Run: headless pygame with SDL's dummy video driver; simulated clock (each Clock.tick advances the game by its frame time, no real sleeping); random seed 0; keys injected as events and as key.get_pressed() state; no mouse input.
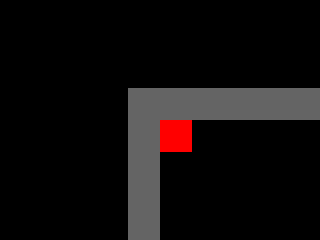
Frame 1 of 4 · flips 1–60 · no input
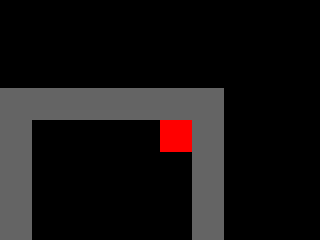
Frame 2 of 4 · flips 61–180 · tapped SPACE, RETURN · held RIGHT (→), D
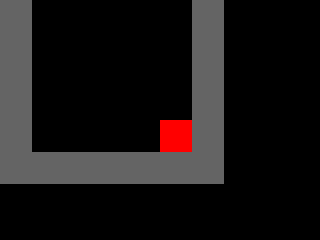
Frame 3 of 4 · flips 181–300 · held DOWN (↓), S
Frame 4 of 4 · flips 301–420 · held LEFT (←), A, UP (↑), W · screen same as frame 1, image omitted

The pygame program that drew these frames:

import pygame as pg


DISPLAY = W, H = (320, 240)
WH = int(W / 2)
HH = int(H / 2)
GREY = (100, 100, 100)
BLACK = (0, 0, 0)
WHITE = (255, 255, 255)
RED = (255, 0, 0)


class Block(pg.sprite.Sprite):
    def __init__(self, x, y):
        super().__init__()
        self.image = pg.Surface([32, 32])
        self.image.convert()
        self.image.fill(GREY)
        self.rect = pg.Rect(x, y, 32, 32)

    def update(self):
        pass


class Player(pg.sprite.Sprite):
    def __init__(self, x, y):
        super().__init__()
        self.xvel = 0
        self.yvel = 0
        self.image = pg.Surface([32, 32])
        self.image.fill(RED)
        self.image.convert()
        self.rect = pg.Rect(x, y, 32, 32)

    def update(self, u, d, l, r, blocks):
        if u:
            self.yvel = -32
        if d:
            self.yvel = 32
        if l:
            self.xvel = -32
        if r:
            self.xvel = 32

        self.rect.left += self.xvel
        self.collide(self.xvel, 0, blocks)
        self.rect.top += self.yvel
        self.collide(0, self.yvel, blocks)

        self.xvel = 0
        self.yvel = 0

    def collide(self, xvel, yvel, blocks):
        for b in blocks:
            if pg.sprite.collide_rect(self, b):
                if xvel > 0:
                    self.rect.right = b.rect.left
                if xvel < 0:
                    self.rect.left = b.rect.right
                if yvel > 0:
                    self.rect.bottom = b.rect.top
                    self.yvel = 0
                if yvel < 0:
                    self.rect.top = b.rect.bottom


class Camera:
    def __init__(self, cam_type, width, height):
        self.cam_type = cam_type
        self.state = pg.Rect(0, 0, width, height)

    def apply(self, target):
        return target.rect.move(self.state.topleft)

    def update(self, target):
        self.state = self.cam_type(self.state, target.rect)


def simple_camera(camera, target_rect):
    l, t, _, _ = target_rect
    _, _, w, h = camera
    return pg.Rect(-l + WH, -t + HH, w, h)


def loop():
    # start
    pg.init()
    screen = pg.display.set_mode(DISPLAY)
    clock = pg.time.Clock()

    # build sample level
    sample_level = [
            [1, 1, 1, 1, 1, 1, 1],
            [1, 0, 0, 0, 0, 0, 1],
            [1, 0, 0, 0, 0, 0, 1],
            [1, 0, 0, 0, 0, 0, 1],
            [1, 0, 0, 0, 0, 0, 1],
            [1, 0, 0, 0, 0, 0, 1],
            [1, 1, 1, 1, 1, 1, 1],
            ]

    # add entity blocks
    entities = pg.sprite.Group()
    blocks = []
    x = y = 0
    for row in sample_level:
        for col in row:
            if col == 1:
                blk = Block(x, y)
                blocks.append(blk)
                entities.add(blk)
            x += 32
        y += 32
        x = 0

    # set camera
    total_width = len(sample_level[0]) * 32
    total_height = len(sample_level) * 32
    camera = Camera(simple_camera, total_width, total_height)
    player = Player(32, 32)
    entities.add(player)
    bg = pg.Surface([32, 32])
    bg.convert()
    bg.fill(BLACK)

    up = down = left = right = False
    while True:
        clock.tick(30)
        for event in pg.event.get():
            if event.type == pg.QUIT:
                pg.quit()
            if event.type == pg.KEYDOWN and event.key == pg.K_q:
                pg.quit()

            if event.type == pg.KEYDOWN:
                if event.key == pg.K_a:
                    left = True
                if event.key == pg.K_d:
                    right = True
                if event.key == pg.K_w:
                    up = True
                if event.key == pg.K_s:
                    down = True

            if event.type == pg.KEYUP:
                if event.key == pg.K_a:
                    left = False
                if event.key == pg.K_d:
                    right = False
                if event.key == pg.K_w:
                    up = False
                if event.key == pg.K_s:
                    down = False

        # draw
        for y in range(32):
            for x in range(32):
                screen.blit(bg, (x * 32, y * 32))
        for e in entities:
            screen.blit(e.image, camera.apply(e))
        player.update(up, down, left, right, blocks)
        camera.update(player)

        # update display
        pg.display.flip()


if __name__ == '__main__':
    loop()
